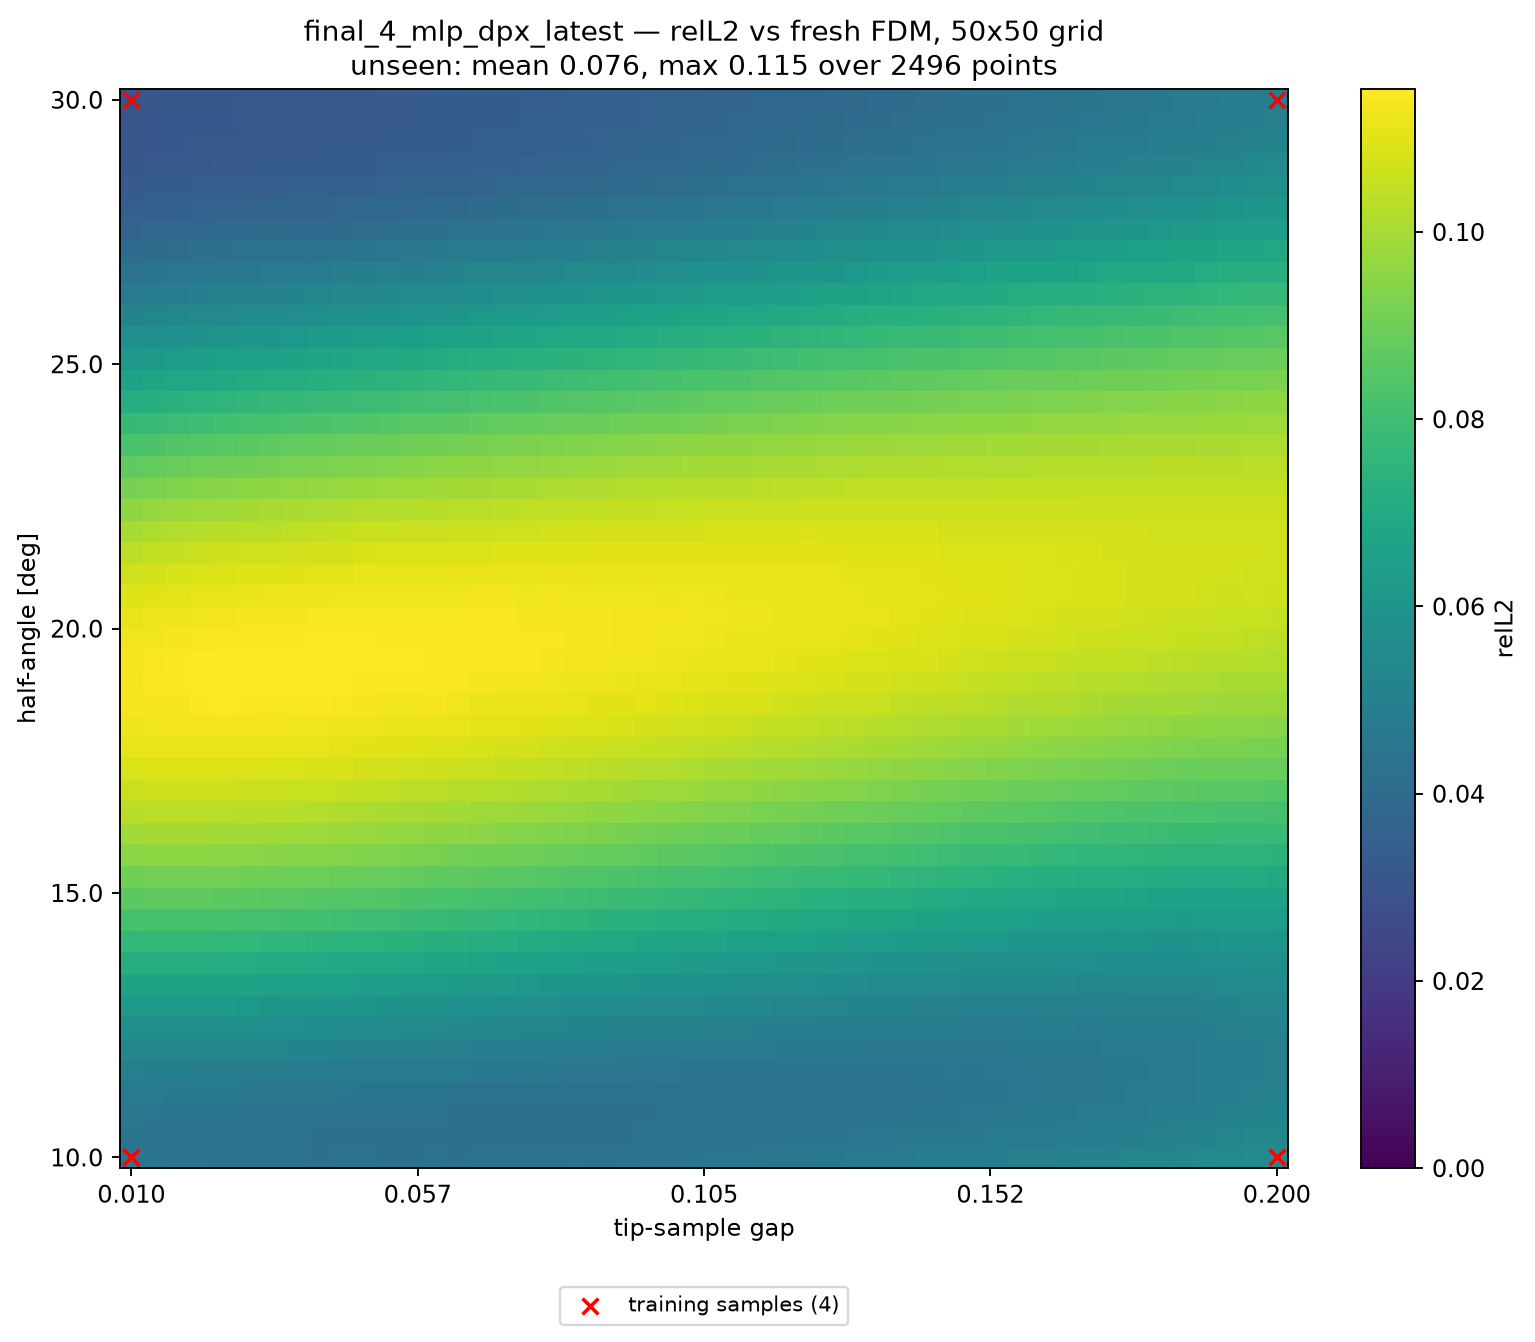

The table this chart was drawn from, first rows:
alpha_deg, apex_y, gap, relL2, seen, dist_to_nearest_train
10, 0.41, 0.01000, 4.539410e-02, 1, 0.00000
10, 0.4139, 0.01388, 4.476849e-02, 0, 0.02041
10, 0.4178, 0.01776, 4.400030e-02, 0, 0.04082
10, 0.4216, 0.02163, 4.379975e-02, 0, 0.06122
10, 0.4255, 0.02551, 4.360730e-02, 0, 0.08163
10, 0.4294, 0.02939, 4.312985e-02, 0, 0.102
10, 0.4333, 0.03327, 4.312799e-02, 0, 0.1225
10, 0.4371, 0.03714, 4.308707e-02, 0, 0.1429
10, 0.441, 0.04102, 4.267621e-02, 0, 0.1633
10, 0.4449, 0.04490, 4.279251e-02, 0, 0.1837
10, 0.4488, 0.04878, 4.287244e-02, 0, 0.2041
10, 0.4526, 0.05265, 4.258295e-02, 0, 0.2245
10, 0.4565, 0.05653, 4.273628e-02, 0, 0.2449
10, 0.4604, 0.06041, 4.290753e-02, 0, 0.2653
10, 0.4643, 0.06429, 4.268402e-02, 0, 0.2857
10, 0.4682, 0.06816, 4.294450e-02, 0, 0.3061
10, 0.472, 0.07204, 4.320464e-02, 0, 0.3265
10, 0.4759, 0.07592, 4.301749e-02, 0, 0.3469
10, 0.4798, 0.07980, 4.332531e-02, 0, 0.3674
10, 0.4837, 0.08367, 4.369886e-02, 0, 0.3878
10, 0.4875, 0.08755, 4.360012e-02, 0, 0.4082
10, 0.4914, 0.09143, 4.391854e-02, 0, 0.4286
10, 0.4953, 0.09531, 4.432837e-02, 0, 0.449
10, 0.4992, 0.09918, 4.431501e-02, 0, 0.4694
10, 0.5031, 0.1031, 4.467753e-02, 0, 0.4898
10, 0.5069, 0.1069, 4.514282e-02, 0, 0.4898
10, 0.5108, 0.1108, 4.521544e-02, 0, 0.4694
10, 0.5147, 0.1147, 4.557454e-02, 0, 0.449
10, 0.5186, 0.1186, 4.606468e-02, 0, 0.4286
10, 0.5224, 0.1225, 4.635255e-02, 0, 0.4082
10, 0.5263, 0.1263, 4.656931e-02, 0, 0.3878
10, 0.5302, 0.1302, 4.711408e-02, 0, 0.3674
10, 0.5341, 0.1341, 4.747146e-02, 0, 0.3469
10, 0.538, 0.138, 4.769077e-02, 0, 0.3265
10, 0.5418, 0.1418, 4.825789e-02, 0, 0.3061
10, 0.5457, 0.1457, 4.869842e-02, 0, 0.2857
10, 0.5496, 0.1496, 4.890800e-02, 0, 0.2653
10, 0.5535, 0.1535, 4.947726e-02, 0, 0.2449
10, 0.5574, 0.1573, 5.001525e-02, 0, 0.2245
10, 0.5612, 0.1612, 5.027559e-02, 0, 0.2041
10, 0.5651, 0.1651, 5.085131e-02, 0, 0.1837
10, 0.569, 0.169, 5.141774e-02, 0, 0.1633
10, 0.5729, 0.1729, 5.172709e-02, 0, 0.1429
10, 0.5767, 0.1767, 5.237232e-02, 0, 0.1225
10, 0.5806, 0.1806, 5.306927e-02, 0, 0.102
10, 0.5845, 0.1845, 5.337029e-02, 0, 0.08163
10, 0.5884, 0.1884, 5.413168e-02, 0, 0.06122
10, 0.5922, 0.1922, 5.498206e-02, 0, 0.04082
10, 0.5961, 0.1961, 5.558756e-02, 0, 0.02041
10, 0.6, 0.2, 5.620550e-02, 1, 0.00000
10.41, 0.41, 0.01000, 4.497623e-02, 0, 0.02041
10.41, 0.4139, 0.01388, 4.440838e-02, 0, 0.02886
10.41, 0.4178, 0.01776, 4.397266e-02, 0, 0.04563
10.41, 0.4216, 0.02163, 4.364721e-02, 0, 0.06454
10.41, 0.4255, 0.02551, 4.336717e-02, 0, 0.08415
10.41, 0.4294, 0.02939, 4.315099e-02, 0, 0.1041
10.41, 0.4333, 0.03327, 4.296762e-02, 0, 0.1241
10.41, 0.4371, 0.03714, 4.277749e-02, 0, 0.1443
10.41, 0.441, 0.04102, 4.262130e-02, 0, 0.1645
10.41, 0.4449, 0.04490, 4.250350e-02, 0, 0.1848
... 2,440 more rows
